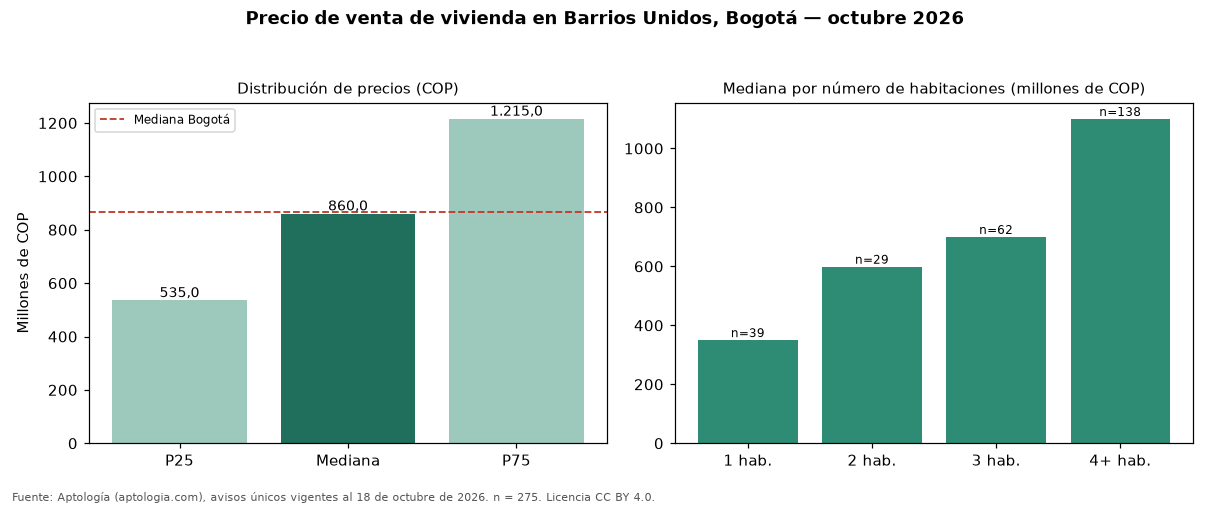

Source data for this figure (header and first rows):
seccion, metrica, valor_cop, n
precio, p25, 535000000, 275
precio, mediana, 860000000, 275
precio, p75, 1215000000, 275
cop_por_m2, p25, 4078283, 275
cop_por_m2, mediana, 5567251, 275
cop_por_m2, p75, 8301320, 275
area, area_mediana_m2, 179.0, 275
habitaciones, 1, 350000000, 39
habitaciones, 2, 599000000, 29
habitaciones, 3, 700000000, 62
habitaciones, 4+, 1100000000, 138
administracion, mediana, 400000, 109
estrato, moda, 4, 
parqueadero, porcentaje_con_parqueadero, 72.0, 275
ciudad, mediana_ciudad, 865000000, 54235
ciudad, mediana_cop_por_m2_ciudad, 6557377, 54235
